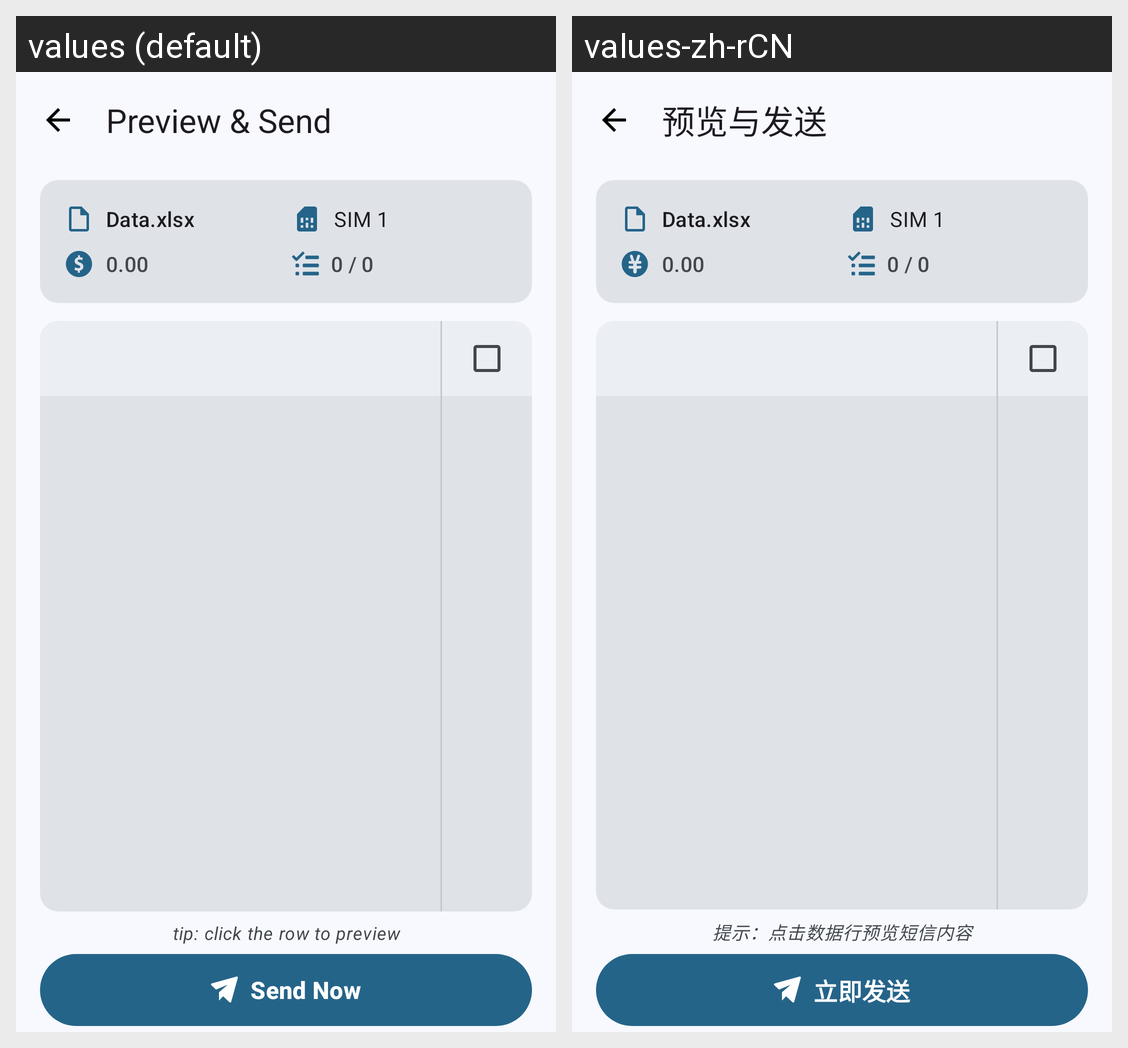

Here is an Android app screen in its default locale and in the app's own translations. Write out the translated-string differences for the strings that appear on this screen.
Android screen res/layout/activity_chooser.xml rendered under 2 locales, left to right: values (default), values-zh-rCN. Device: Nexus 5 (rendered at 1080×1920; each locale shown at half size, 540×960, under a caption strip naming it); theme AppTheme.
Strings drawn on this screen, with the default value and each locale's value (text and hints the layout hard-codes, and strings that could not be matched under every locale, appear in the picture but are not listed):

preview_and_send
  values: Preview & Send
  values-zh-rCN: 预览与发送

tip_sms_preview
  values: tip: click the row to preview
  values-zh-rCN: 提示：点击数据行预览短信内容

send_now
  values: Send Now
  values-zh-rCN: 立即发送
